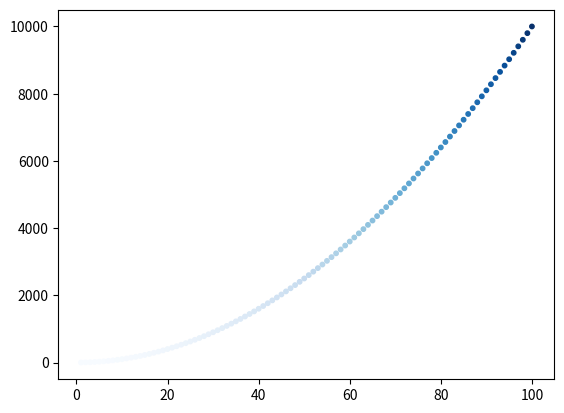

Recreate this plot in Python.
import matplotlib.pyplot as plt

x = list(range(1,101))
squares = [i**2 for i in x]


fig, ax = plt.subplots()
ax.scatter(x, squares, c=squares, cmap=plt.cm.Blues,s=10)

plt.style.use('seaborn-v0_8-pastel')
ax.ticklabel_format(style='plain')



plt.show()

